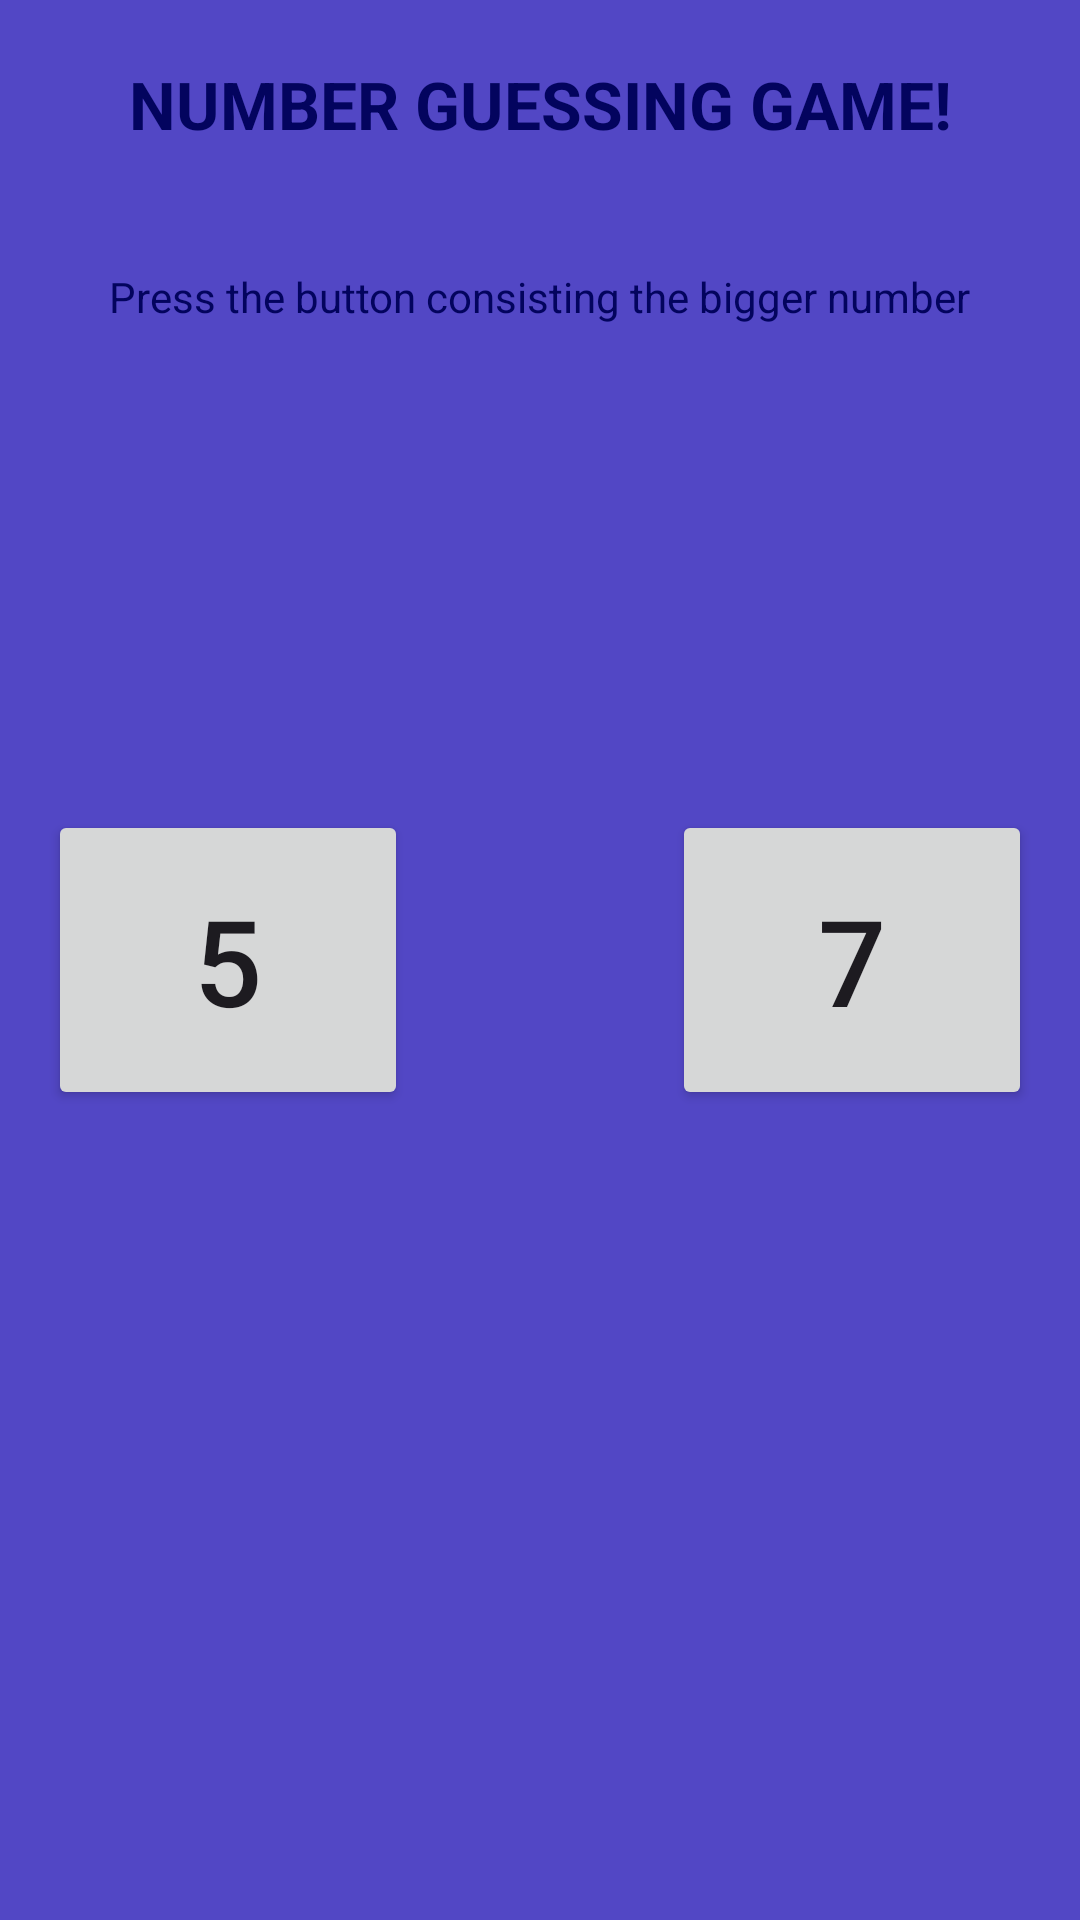

This screen was rendered from an Android layout file. Write that file and the resources it references.
<!-- AndroidManifest.xml: application theme Theme.Braintrain -->
<!-- res/layout/fragment_math_game2.xml -->
<?xml version="1.0" encoding="utf-8"?>
<layout>
<androidx.constraintlayout.widget.ConstraintLayout xmlns:android="http://schemas.android.com/apk/res/android"
    xmlns:app="http://schemas.android.com/apk/res-auto"
    xmlns:tools="http://schemas.android.com/tools"
    android:id="@+id/backgroundView"
    android:layout_width="match_parent"
    android:layout_height="match_parent"
    android:background="@color/background"
    tools:context=".MainActivity">

    <TextView
        android:textColor="@color/primary"
        android:textStyle="bold"
        android:id="@+id/numguessgame"
        android:layout_width="wrap_content"
        android:layout_height="wrap_content"
        android:layout_marginTop="20dp"
        android:text="NUMBER GUESSING GAME!"
        android:textAppearance="@style/TextAppearance.AppCompat.Large"
        app:layout_constraintEnd_toEndOf="parent"
        app:layout_constraintLeft_toLeftOf="parent"
        app:layout_constraintRight_toRightOf="parent"
        app:layout_constraintStart_toStartOf="parent"
        app:layout_constraintTop_toTopOf="parent" />

    <TextView
        android:id="@+id/pickbignum"
        android:layout_width="wrap_content"
        android:layout_height="wrap_content"
        android:layout_marginTop="40dp"
        android:textColor="@color/primary"
        android:text="Press the button consisting the bigger number"
        app:layout_constraintEnd_toEndOf="parent"
        app:layout_constraintStart_toStartOf="parent"
        app:layout_constraintTop_toBottomOf="@+id/numguessgame" />

    <Button
        android:id="@+id/btnLeft"
        android:layout_width="120dp"
        android:layout_height="100dp"
        android:layout_marginStart="16dp"
        android:text="5"
        android:textSize="40sp"
        app:layout_constraintBottom_toBottomOf="parent"
        app:layout_constraintStart_toStartOf="parent"
        app:layout_constraintTop_toTopOf="parent" />

    <Button
        android:id="@+id/btnRight"
        android:layout_width="120dp"
        android:layout_height="100dp"
        android:layout_marginEnd="16dp"
        android:text="7"
        android:textSize="40sp"
        app:layout_constraintBottom_toBottomOf="parent"
        app:layout_constraintEnd_toEndOf="parent"
        app:layout_constraintTop_toTopOf="parent" />

</androidx.constraintlayout.widget.ConstraintLayout>
</layout>
<!-- resources referenced by this layout -->
<resources>
  <color name="background">#5247C5</color>
  <color name="primary">#03045e</color>
  <style name="Theme.Braintrain" parent="Base.Theme.Braintrain" />
  <style name="Base.Theme.Braintrain" parent="Theme.Material3.DayNight.NoActionBar">
          
          
      </style>
</resources>
